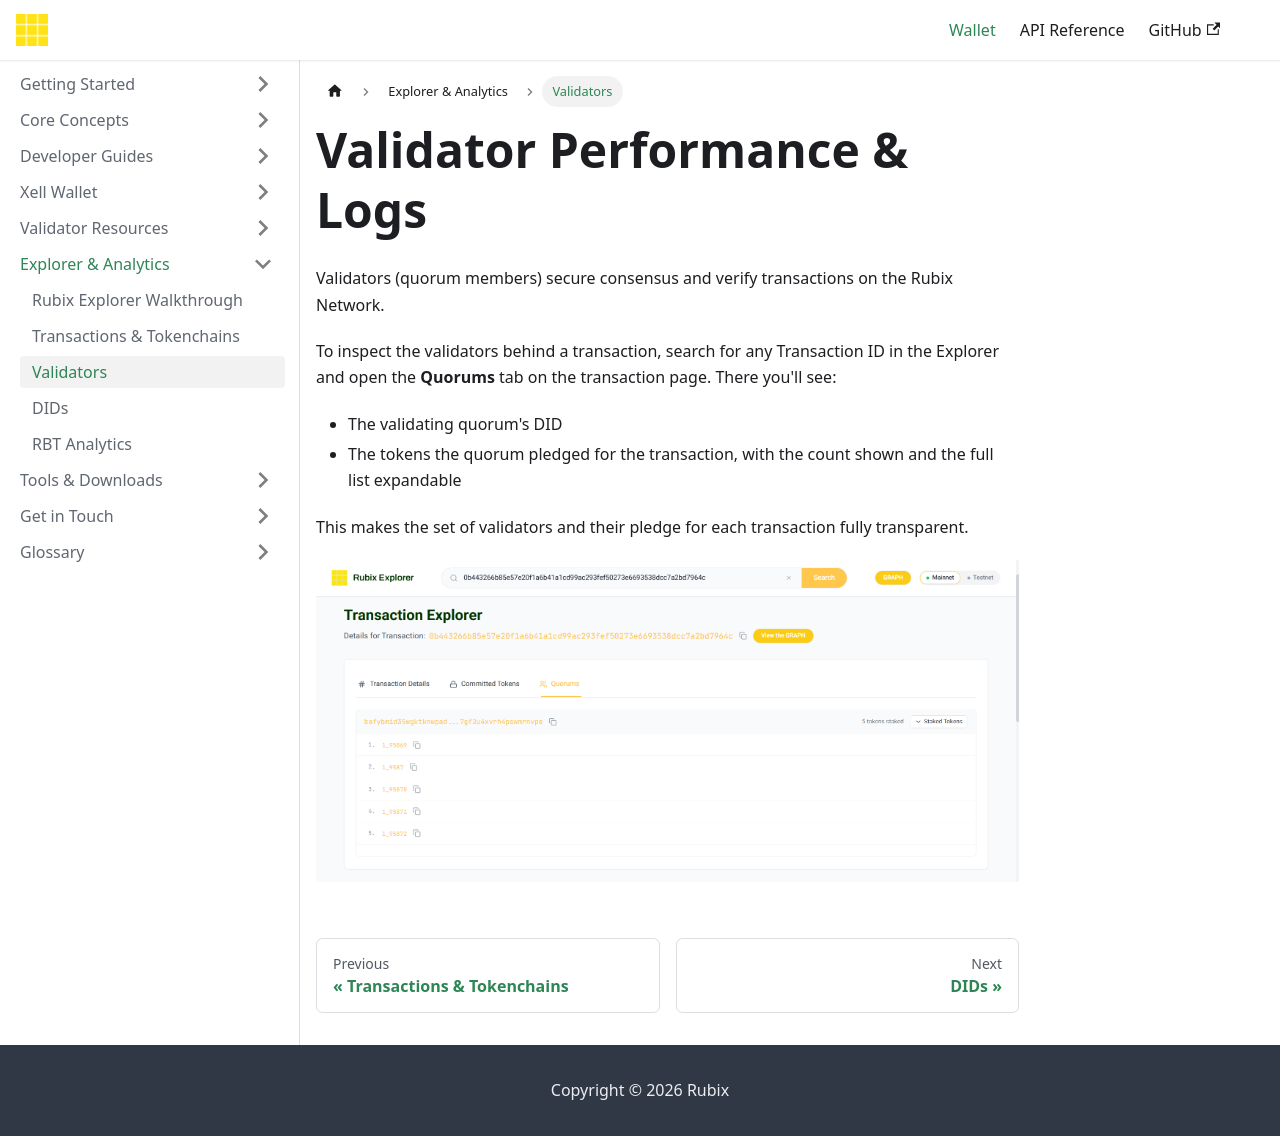

repository: rubixchain/learn · page: docs/explorer-analytics/validator-performance-and-logs/index.html · generator: docusaurus

---
title: Validator Performance & Logs
sidebar_label: Validators
---

# Validator Performance & Logs

Validators (quorum members) secure consensus and verify transactions on the Rubix Network.  

To inspect the validators behind a transaction, search for any Transaction ID in the Explorer and open the **Quorums** tab on the transaction page. There you'll see:  
- The validating quorum's DID  
- The tokens the quorum pledged for the transaction, with the count shown and the full list expandable  

This makes the set of validators and their pledge for each transaction fully transparent.  

![Validator quorum and pledged tokens](/img/explorer-images/validator-logs.png)
